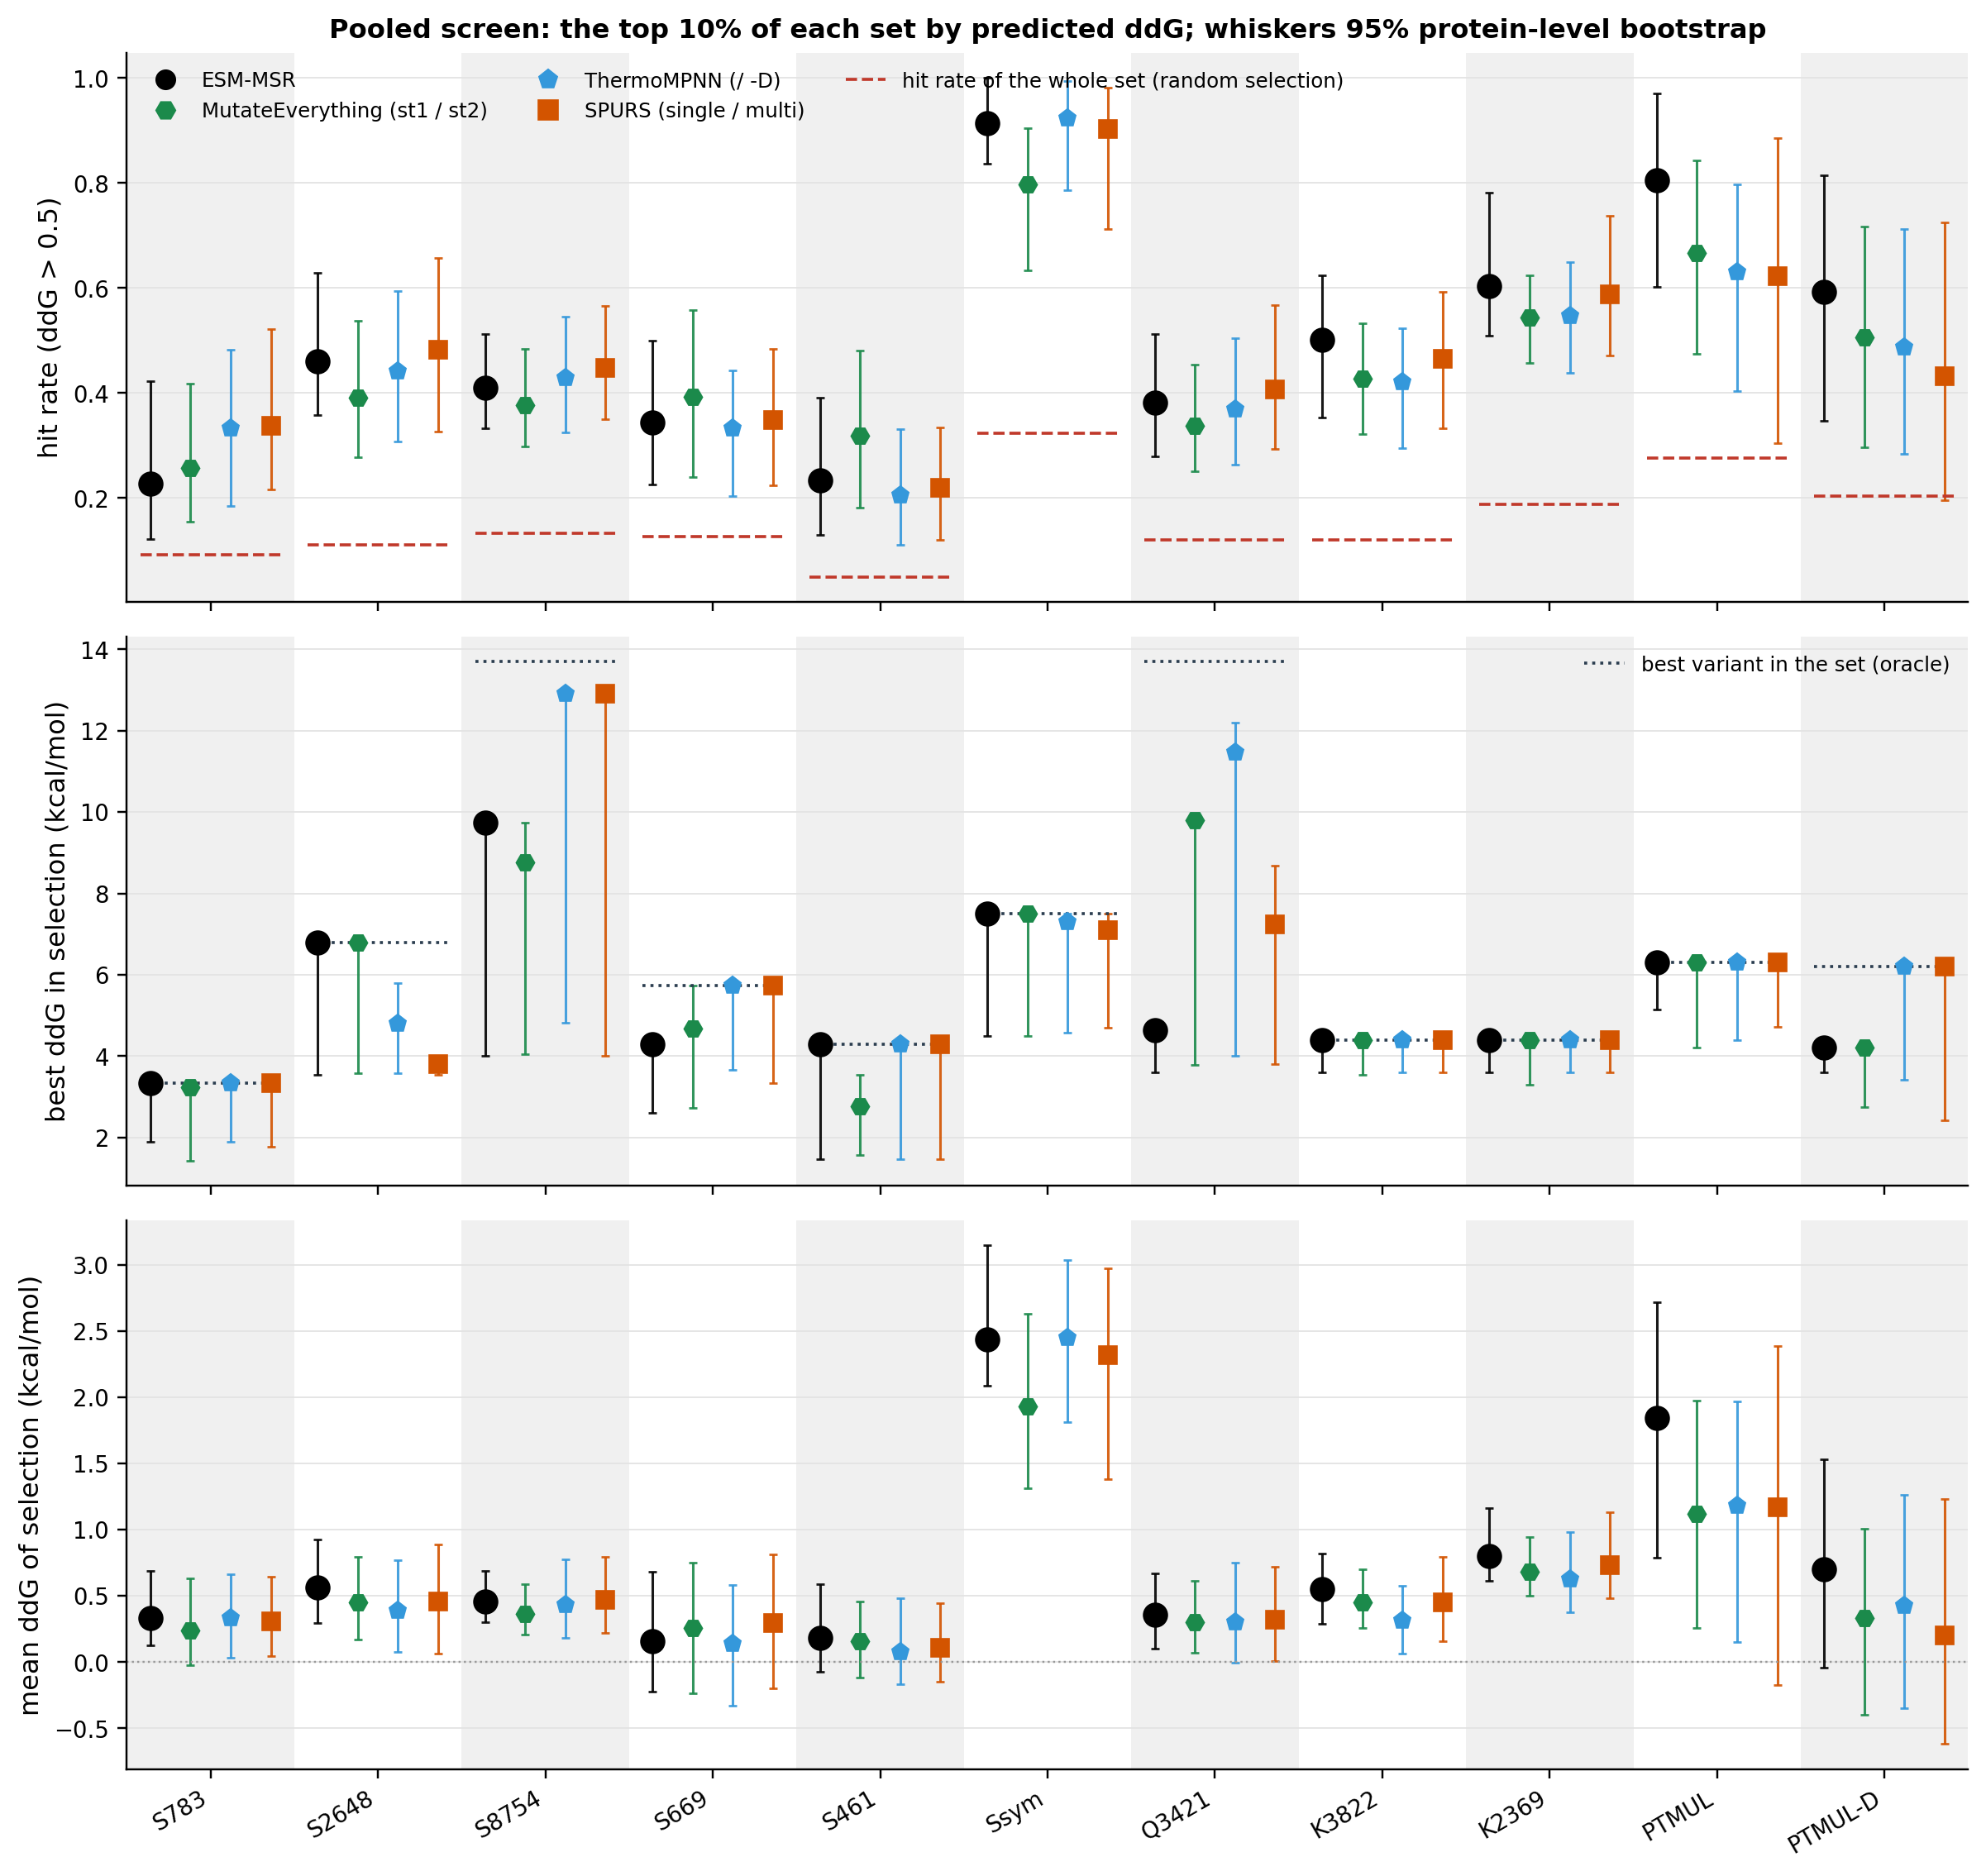

Values plotted in this chart, from the file beside it:
dataset, family, key, metric, value, lo, hi, n, oracle_best
s783, msr, msrp0:wt, hit_rate, 0.2278, 0.1217, 0.4227, 783, 3.34
s783, msr, msrp0:wt, best, 3.34, 1.9, 3.34, 783, 3.34
s783, msr, msrp0:wt, base_rate, 0.0920, 0.0624, 0.1367, 783, 3.34
s783, msr, msrp0:wt, gain, 0.3337, 0.1280, 0.6908, 783, 3.34
s783, me, me1, hit_rate, 0.2574, 0.1542, 0.4176, 783, 3.34
s783, me, me1, best, 3.233, 1.436, 3.34, 783, 3.34
s783, me, me1, base_rate, 0.0920, 0.0624, 0.1367, 783, 3.34
s783, me, me1, gain, 0.2372, -0.0231, 0.6326, 783, 3.34
s783, tm, tmpnn, hit_rate, 0.3333, 0.1850, 0.4831, 783, 3.34
s783, tm, tmpnn, best, 3.34, 1.9, 3.34, 783, 3.34
s783, tm, tmpnn, base_rate, 0.0920, 0.0624, 0.1367, 783, 3.34
s783, tm, tmpnn, gain, 0.3321, 0.0326, 0.6655, 783, 3.34
s783, spurs, spurs, hit_rate, 0.3376, 0.2167, 0.5210, 783, 3.34
s783, spurs, spurs, best, 3.34, 1.765, 3.34, 783, 3.34
s783, spurs, spurs, base_rate, 0.0920, 0.0624, 0.1367, 783, 3.34
s783, spurs, spurs, gain, 0.3086, 0.0429, 0.6444, 783, 3.34
s2648, msr, msrp0:wt, hit_rate, 0.4604, 0.3586, 0.6290, 2648, 6.8
s2648, msr, msrp0:wt, best, 6.8, 3.55, 6.8, 2648, 6.8
s2648, msr, msrp0:wt, base_rate, 0.1114, 0.0793, 0.1630, 2648, 6.8
s2648, msr, msrp0:wt, gain, 0.5657, 0.2942, 0.9268, 2648, 6.8
s2648, me, me1, hit_rate, 0.3912, 0.2777, 0.5377, 2648, 6.8
s2648, me, me1, best, 6.8, 3.59, 6.8, 2648, 6.8
s2648, me, me1, base_rate, 0.1114, 0.0793, 0.1630, 2648, 6.8
s2648, me, me1, gain, 0.4525, 0.1708, 0.7965, 2648, 6.8
s2648, tm, tmpnn, hit_rate, 0.4415, 0.3075, 0.5943, 2648, 6.8
s2648, tm, tmpnn, best, 4.8, 3.59, 5.8, 2648, 6.8
s2648, tm, tmpnn, base_rate, 0.1114, 0.0793, 0.1630, 2648, 6.8
s2648, tm, tmpnn, gain, 0.3879, 0.0757, 0.7720, 2648, 6.8
s2648, spurs, spurs, hit_rate, 0.4830, 0.3259, 0.6571, 2648, 6.8
s2648, spurs, spurs, best, 3.8, 3.55, 3.8, 2648, 6.8
s2648, spurs, spurs, base_rate, 0.1114, 0.0793, 0.1630, 2648, 6.8
s2648, spurs, spurs, gain, 0.4598, 0.0670, 0.8909, 2648, 6.8
s8754, msr, msrp0:wt, hit_rate, 0.4098, 0.3335, 0.5121, 8754, 13.7
s8754, msr, msrp0:wt, best, 9.73, 4.01, 9.73, 8754, 13.7
s8754, msr, msrp0:wt, base_rate, 0.1323, 0.1099, 0.1614, 8754, 13.7
s8754, msr, msrp0:wt, gain, 0.4549, 0.3008, 0.6912, 8754, 13.7
s8754, me, me1, hit_rate, 0.3775, 0.2983, 0.4842, 8754, 13.7
s8754, me, me1, best, 8.753, 4.04, 9.73, 8754, 13.7
s8754, me, me1, base_rate, 0.1323, 0.1099, 0.1614, 8754, 13.7
s8754, me, me1, gain, 0.3648, 0.2098, 0.5876, 8754, 13.7
s8754, tm, tmpnn, hit_rate, 0.4281, 0.3248, 0.5457, 8754, 13.7
s8754, tm, tmpnn, best, 12.9, 4.825, 12.9, 8754, 13.7
s8754, tm, tmpnn, base_rate, 0.1323, 0.1099, 0.1614, 8754, 13.7
s8754, tm, tmpnn, gain, 0.4355, 0.1809, 0.7789, 8754, 13.7
s8754, spurs, spurs, hit_rate, 0.4475, 0.3506, 0.5657, 8754, 13.7
s8754, spurs, spurs, best, 12.9, 4.01, 12.9, 8754, 13.7
s8754, spurs, spurs, base_rate, 0.1323, 0.1099, 0.1614, 8754, 13.7
s8754, spurs, spurs, gain, 0.4686, 0.2176, 0.7923, 8754, 13.7
s669, msr, msrp0:wt, hit_rate, 0.3433, 0.2264, 0.5000, 669, 5.73
s669, msr, msrp0:wt, best, 4.299, 2.605, 4.299, 669, 5.73
s669, msr, msrp0:wt, base_rate, 0.1271, 0.0801, 0.1896, 669, 5.73
s669, msr, msrp0:wt, gain, 0.1601, -0.2199, 0.6845, 669, 5.73
s669, me, me1, hit_rate, 0.3930, 0.2394, 0.5586, 669, 5.73
s669, me, me1, best, 4.676, 2.737, 5.73, 669, 5.73
s669, me, me1, base_rate, 0.1271, 0.0801, 0.1896, 669, 5.73
s669, me, me1, gain, 0.2574, -0.2360, 0.7515, 669, 5.73
s669, tm, tmpnn, hit_rate, 0.3333, 0.2037, 0.4436, 669, 5.73
s669, tm, tmpnn, best, 5.73, 3.666, 5.73, 669, 5.73
s669, tm, tmpnn, base_rate, 0.1271, 0.0801, 0.1896, 669, 5.73
s669, tm, tmpnn, gain, 0.1382, -0.3320, 0.5832, 669, 5.73
... 116 more rows
